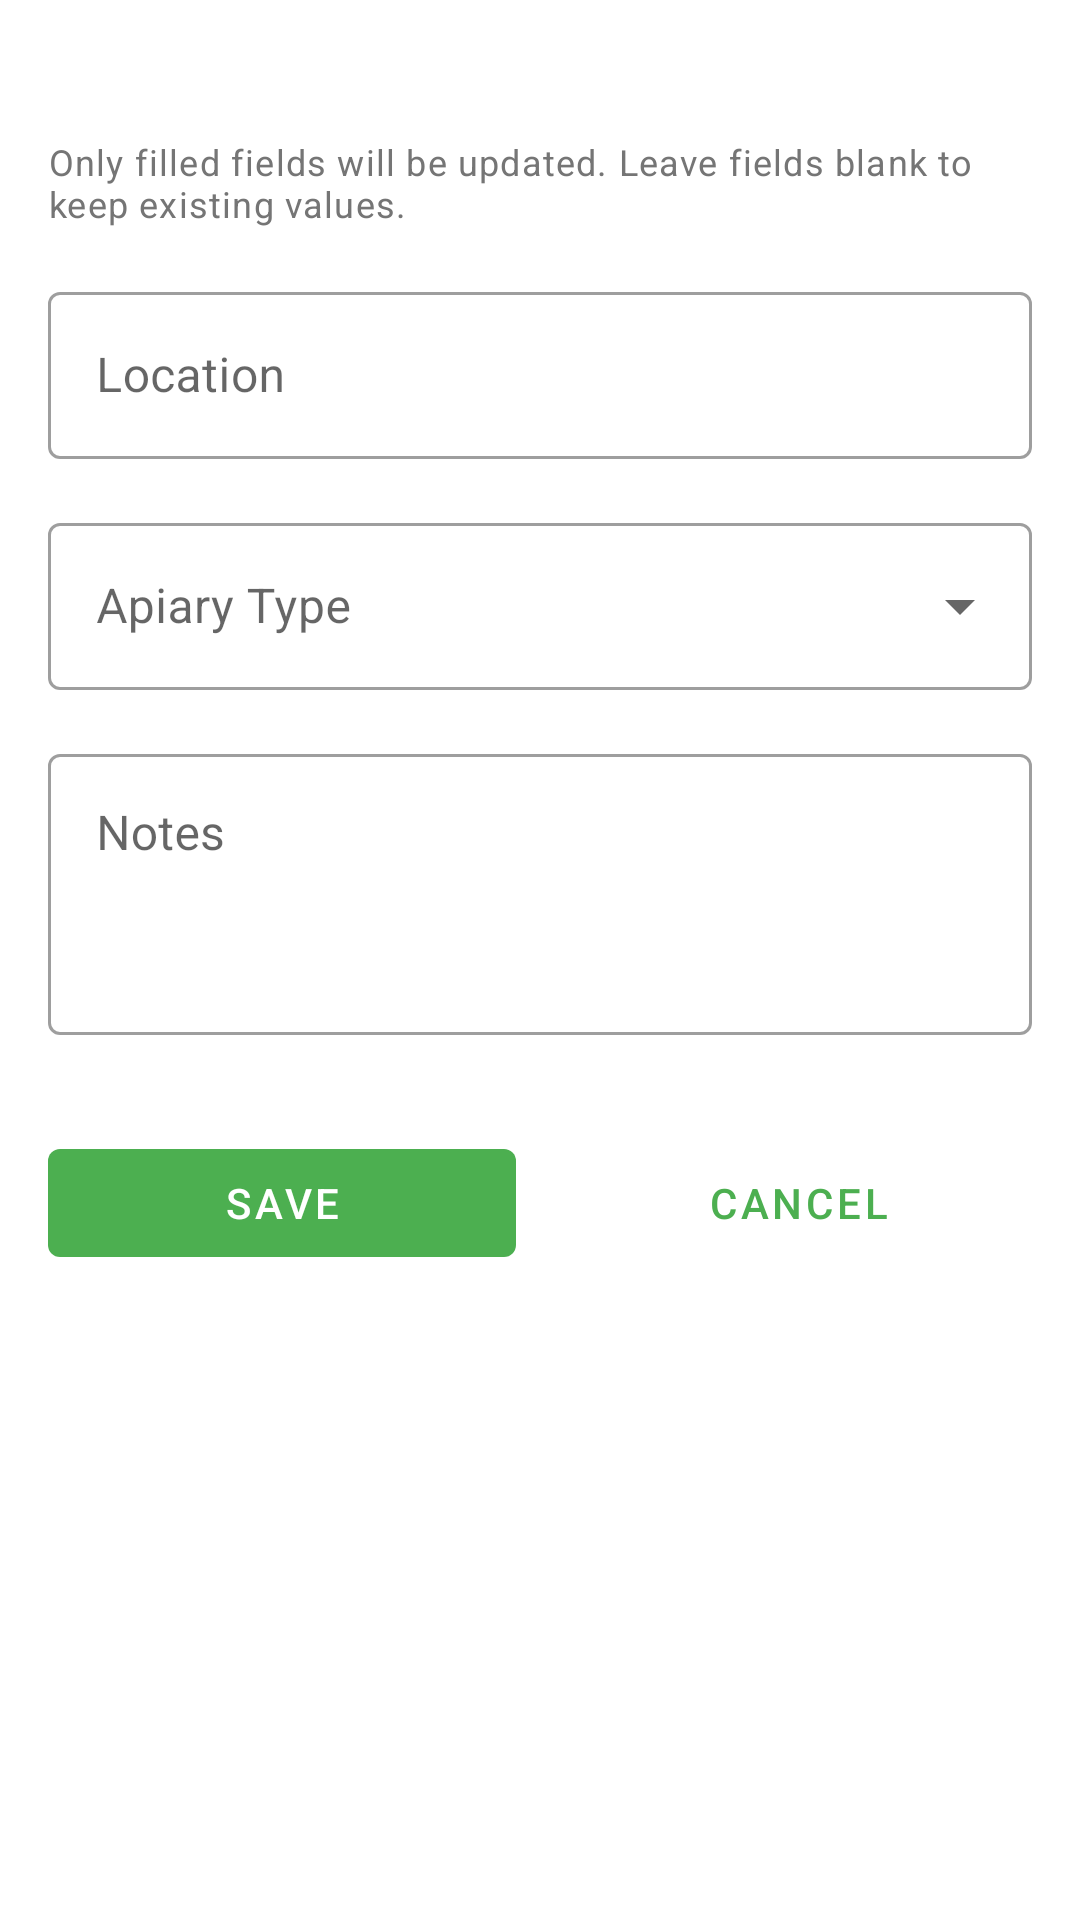

Reconstruct the res/layout file that produces this screen, plus the resources it refers to.
<!-- AndroidManifest.xml: application theme Theme.Pasika -->
<!-- res/layout/fragment_bulk_edit_apiary.xml -->
<?xml version="1.0" encoding="utf-8"?>
<ScrollView
    xmlns:android="http://schemas.android.com/apk/res/android"
    xmlns:app="http://schemas.android.com/apk/res-auto"
    xmlns:tools="http://schemas.android.com/tools"
    android:layout_width="match_parent"
    android:layout_height="match_parent"
    tools:context=".ui.bulkedit.BulkEditApiaryFragment">

    <androidx.constraintlayout.widget.ConstraintLayout
        android:layout_width="match_parent"
        android:layout_height="wrap_content"
        android:padding="16dp">

        <TextView
            android:id="@+id/text_view_selected_apiaries_count"
            android:layout_width="0dp"
            android:layout_height="wrap_content"
            android:textAppearance="?attr/textAppearanceSubtitle1"
            android:textColor="?android:attr/textColorSecondary"
            app:layout_constraintTop_toTopOf="parent"
            app:layout_constraintStart_toStartOf="parent"
            app:layout_constraintEnd_toEndOf="parent"
            tools:text="Editing 5 selected apiaries" />

        <TextView
            android:id="@+id/text_view_bulk_edit_instructions"
            android:layout_width="0dp"
            android:layout_height="wrap_content"
            android:text="@string/bulk_edit_hives_info"
            android:textAppearance="?attr/textAppearanceCaption"
            android:layout_marginTop="8dp"
            app:layout_constraintTop_toBottomOf="@id/text_view_selected_apiaries_count"
            app:layout_constraintStart_toStartOf="parent"
            app:layout_constraintEnd_toEndOf="parent"/>

        <com.google.android.material.textfield.TextInputLayout
            android:id="@+id/text_input_layout_apiary_location"
            style="@style/Widget.MaterialComponents.TextInputLayout.OutlinedBox"
            android:layout_width="0dp"
            android:layout_height="wrap_content"
            android:hint="@string/hint_apiary_location"
            android:layout_marginTop="16dp"
            app:layout_constraintTop_toBottomOf="@id/text_view_bulk_edit_instructions"
            app:layout_constraintStart_toStartOf="parent"
            app:layout_constraintEnd_toEndOf="parent">
            <com.google.android.material.textfield.TextInputEditText
                android:id="@+id/edit_text_apiary_location"
                android:layout_width="match_parent"
                android:layout_height="wrap_content"
                android:inputType="textCapWords" />
        </com.google.android.material.textfield.TextInputLayout>

        <com.google.android.material.textfield.TextInputLayout
            android:id="@+id/text_input_layout_apiary_type"
            style="@style/Widget.MaterialComponents.TextInputLayout.OutlinedBox.ExposedDropdownMenu"
            android:layout_width="0dp"
            android:layout_height="wrap_content"
            android:hint="@string/label_apiary_type"
            android:layout_marginTop="16dp"
            app:layout_constraintTop_toBottomOf="@id/text_input_layout_apiary_location"
            app:layout_constraintStart_toStartOf="parent"
            app:layout_constraintEnd_toEndOf="parent">
            <AutoCompleteTextView
                android:id="@+id/auto_complete_text_view_apiary_type"
                android:layout_width="match_parent"
                android:layout_height="wrap_content"
                android:inputType="none" />
        </com.google.android.material.textfield.TextInputLayout>

        <com.google.android.material.textfield.TextInputLayout
            android:id="@+id/text_input_layout_notes"
            style="@style/Widget.MaterialComponents.TextInputLayout.OutlinedBox"
            android:layout_width="0dp"
            android:layout_height="wrap_content"
            android:hint="@string/hint_notes_optional"
            android:layout_marginTop="16dp"
            app:layout_constraintTop_toBottomOf="@id/text_input_layout_apiary_type"
            app:layout_constraintStart_toStartOf="parent"
            app:layout_constraintEnd_toEndOf="parent">
            <com.google.android.material.textfield.TextInputEditText
                android:id="@+id/edit_text_notes"
                android:layout_width="match_parent"
                android:layout_height="wrap_content"
                android:inputType="textMultiLine"
                android:minLines="3"
                android:gravity="top" />
        </com.google.android.material.textfield.TextInputLayout>

        <com.google.android.material.button.MaterialButton
            android:id="@+id/button_save_bulk_edit"
            style="@style/Widget.MaterialComponents.Button.UnelevatedButton"
            android:layout_width="0dp"
            android:layout_height="wrap_content"
            android:text="@string/action_save"
            android:layout_marginTop="32dp"
            android:layout_marginEnd="8dp"
            app:layout_constraintTop_toBottomOf="@id/text_input_layout_notes"
            app:layout_constraintStart_toStartOf="parent"
            app:layout_constraintEnd_toStartOf="@id/button_cancel_bulk_edit" />

        <com.google.android.material.button.MaterialButton
            android:id="@+id/button_cancel_bulk_edit"
            style="@style/Widget.MaterialComponents.Button.TextButton"
            android:layout_width="0dp"
            android:layout_height="wrap_content"
            android:text="@string/action_cancel"
            android:layout_marginTop="32dp"
            android:layout_marginStart="8dp"
            app:layout_constraintTop_toBottomOf="@id/text_input_layout_notes"
            app:layout_constraintStart_toEndOf="@id/button_save_bulk_edit"
            app:layout_constraintEnd_toEndOf="parent" />

    </androidx.constraintlayout.widget.ConstraintLayout>
</ScrollView>
<!-- resources referenced by this layout -->
<resources>
  <string name="action_cancel">Cancel</string>
  <string name="action_save">Save</string>
  <string name="bulk_edit_hives_info">Only filled fields will be updated. Leave fields blank to keep existing values.</string>
  <string name="hint_apiary_location">Location</string>
  <string name="hint_notes_optional">Notes</string>
  <string name="label_apiary_type">Apiary Type</string>
  <style name="Theme.Pasika" parent="Base.Theme.Pasika" />
  <style name="Base.Theme.Pasika" parent="Theme.MaterialComponents.DayNight.NoActionBar">
          
          <item name="colorPrimary">@color/colorPrimary</item>
          <item name="colorPrimaryVariant">@color/colorPrimaryVariant</item>
          <item name="colorOnPrimary">@color/colorOnPrimary</item>
          
          <item name="colorSecondary">@color/colorSecondary</item>
          <item name="colorSecondaryVariant">@color/colorSecondaryVariant</item>
          <item name="colorOnSecondary">@color/colorOnSecondary</item>
          
          <item name="colorError">@color/colorError</item>
          <item name="colorOnError">@color/colorOnError</item>
          
          <item name="colorSurface">@color/white</item>
          <item name="colorOnSurface">@color/black</item>
          <item name="android:colorBackground">@color/white</item>
          <item name="colorOnBackground">@color/black</item>
  
          
          
          <item name="android:textColorPrimary">@color/app_text_primary</item>
          <item name="android:textColorSecondary">@color/app_text_secondary</item>
  
          
          <item name="android:statusBarColor" tools:targetApi="l">?attr/colorPrimaryVariant</item>
          
          <item name="android:windowLightStatusBar" tools:targetApi="m">true</item>
          
          <item name="android:navigationBarColor" tools:targetApi="l">?android:attr/colorBackground</item>
      </style>
  <color name="colorPrimary">#4CAF50</color>
  <color name="colorPrimaryVariant">#388E3C</color>
  <color name="colorOnPrimary">#FFFFFF</color>
  <color name="colorSecondary">#FFC107</color>
  <color name="colorSecondaryVariant">#FFA000</color>
  <color name="colorOnSecondary">#000000</color>
  <color name="colorError">#F44336</color>
  <color name="colorOnError">#FFFFFF</color>
  <color name="white">#FFFFFFFF</color>
  <color name="black">#FF000000</color>
  <color name="app_text_primary">#212121</color>
  <color name="app_text_secondary">#757575</color>
</resources>
